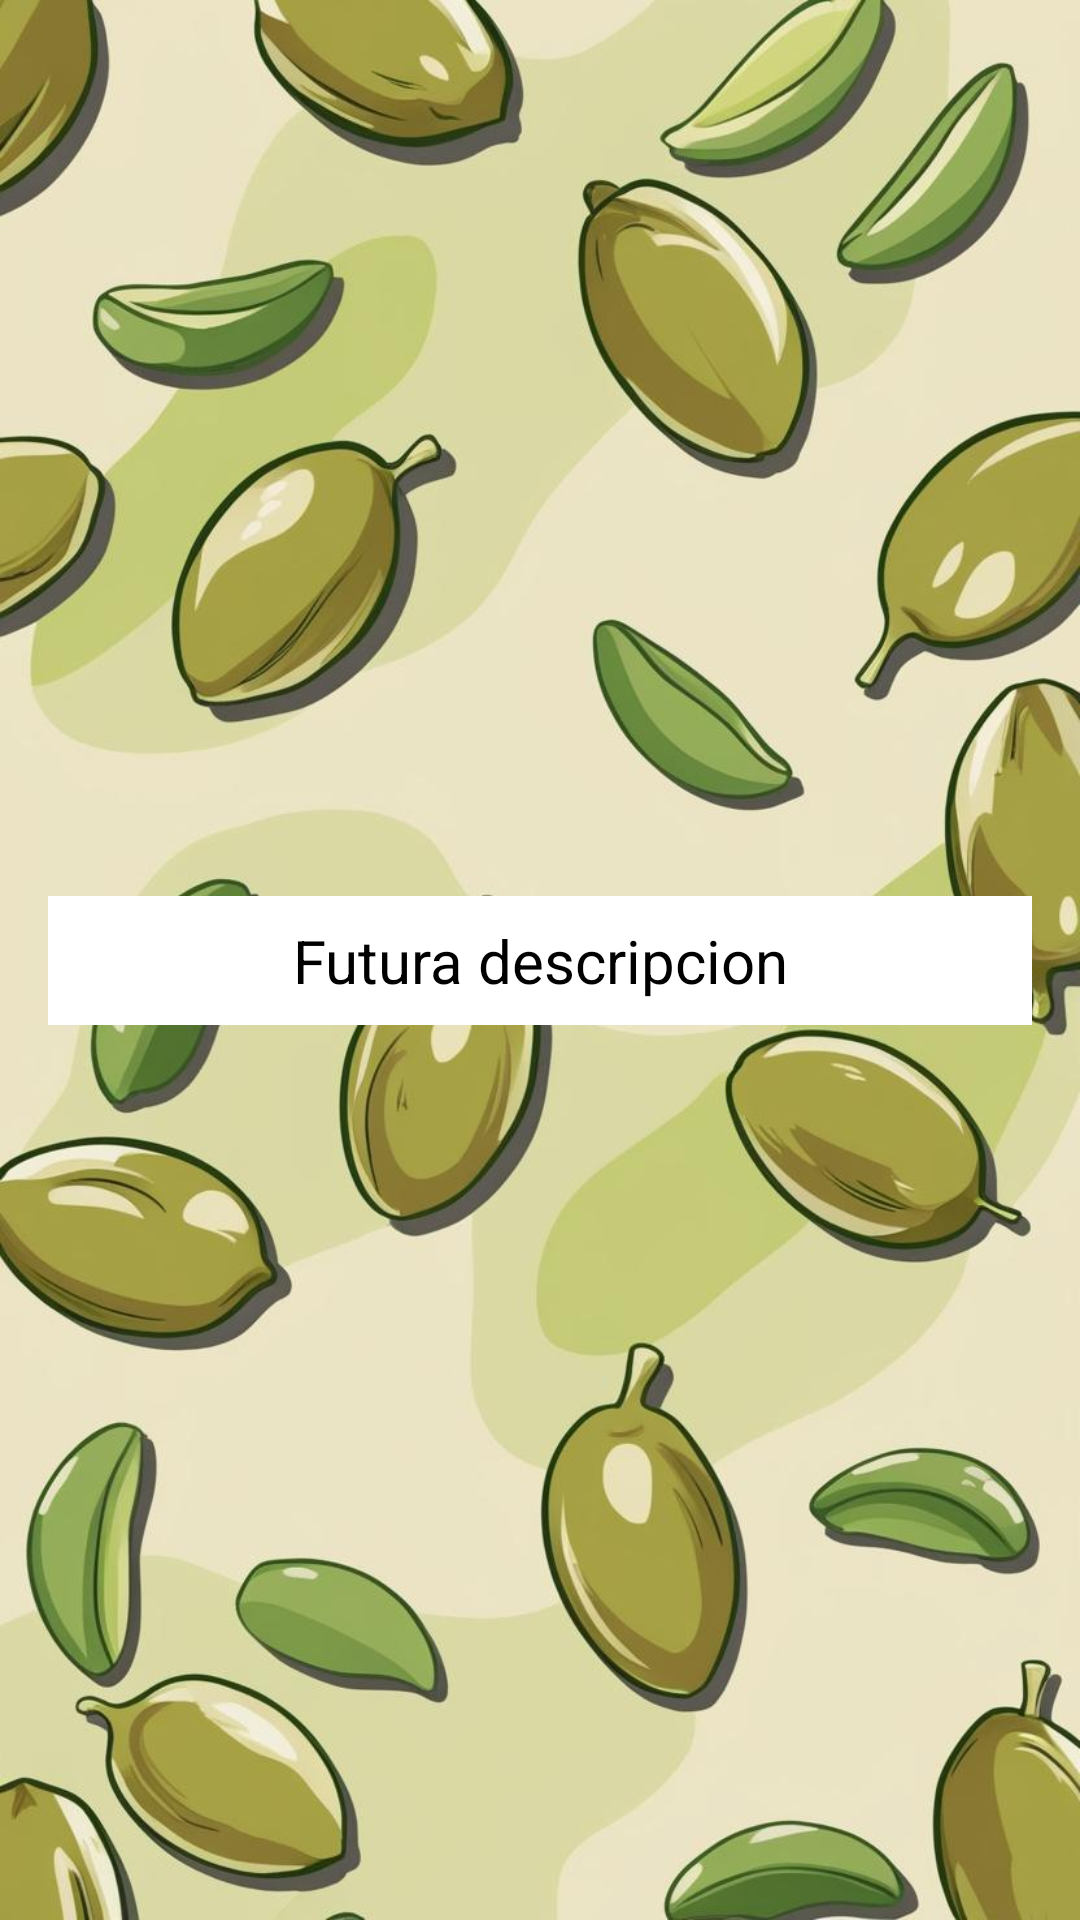

Layout XML and referenced resources for this Android screen:
<!-- AndroidManifest.xml: application theme Theme.FoodRate -->
<!-- res/layout/fragment_configuration.xml -->
<?xml version="1.0" encoding="utf-8"?>
<androidx.constraintlayout.widget.ConstraintLayout
    xmlns:android="http://schemas.android.com/apk/res/android"
    xmlns:app="http://schemas.android.com/apk/res-auto"
    xmlns:tools="http://schemas.android.com/tools"
    android:layout_width="match_parent"
    android:layout_height="match_parent"
    android:background="@drawable/fondo2"
    android:padding="16dp"
    tools:context=".ui.views.fragment.detalles.FragmentDetalles">


    <TextView
        android:id="@+id/nombre"
        android:layout_width="0dp"
        android:layout_height="wrap_content"
        android:background="@color/white"
        android:gravity="center"
        android:padding="8dp"
        android:text="Futura descripcion"
        android:textColor="@android:color/black"
        android:textSize="20sp"
        app:layout_constraintBottom_toBottomOf="parent"
        app:layout_constraintEnd_toEndOf="parent"
        app:layout_constraintStart_toStartOf="parent"
        app:layout_constraintTop_toTopOf="parent" />

</androidx.constraintlayout.widget.ConstraintLayout>
<!-- resources referenced by this layout -->
<resources>
  <color name="white">#FFFFFFFF</color>
  <!-- drawable fondo2: jpg bitmap (drawable, 103512 bytes) -->
  <style name="Theme.FoodRate" parent="Base.Theme.FoodRate" />
  <style name="Base.Theme.FoodRate" parent="Theme.Material3.DayNight.NoActionBar">
          
          
      </style>
</resources>
